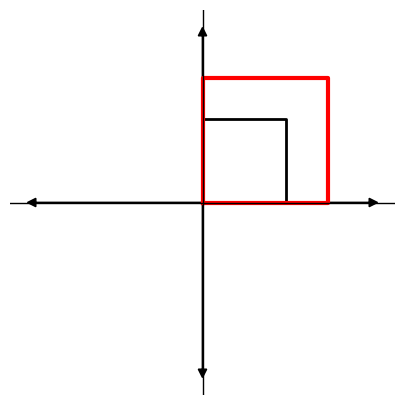

Source code (Python):
#similarity transformation
import numpy as np
import matplotlib.pyplot as plt

# --- Original square coordinates ---
square = np.array([
    [0, 0],
    [1, 0],
    [1, 1],
    [0, 1],
    [0, 0]  # Closing the square
])


def similarity_transform(points, k=1.5, theta=np.pi/4, tx=0, ty=0):
    """
    Apply similarity transformation: scaling, rotation, translation
    """
    # Transformation matrix
    T = np.array([
        [k*np.cos(theta), -k*np.sin(theta), tx],
        [k*np.sin(theta),  k*np.cos(theta), ty],
        [0, 0, 1]
    ])
    
    # Convert to homogeneous coords
    homog = np.hstack([points, np.ones((points.shape[0], 1))])
    
    # Apply transformation
    transformed = homog @ T.T
    return transformed[:, :2]

# --- Apply transformation ---
transformed_square = similarity_transform(square, k=1.5, theta=0, tx=0, ty=0)

# --- Plotting ---
plt.figure(figsize=(5,5))

# Original square (black)
plt.plot(square[:,0], square[:,1], 'k-', linewidth=2)

# Transformed square (red)
plt.plot(transformed_square[:,0], transformed_square[:,1], 'r-', linewidth=3)

# Draw arrows (axes)
plt.axhline(0, color='k', linestyle='-', linewidth=1)
plt.axvline(0, color='k', linestyle='-', linewidth=1)
plt.arrow(0, 0, 2, 0, head_width=0.1, head_length=0.1, fc='k', ec='k')
plt.arrow(0, 0, -2, 0, head_width=0.1, head_length=0.1, fc='k', ec='k')
plt.arrow(0, 0, 0, 2, head_width=0.1, head_length=0.1, fc='k', ec='k')
plt.arrow(0, 0, 0, -2, head_width=0.1, head_length=0.1, fc='k', ec='k')

# Settings
plt.gca().set_aspect('equal', adjustable='box')
plt.grid(False)
plt.axis('off')
plt.show()
